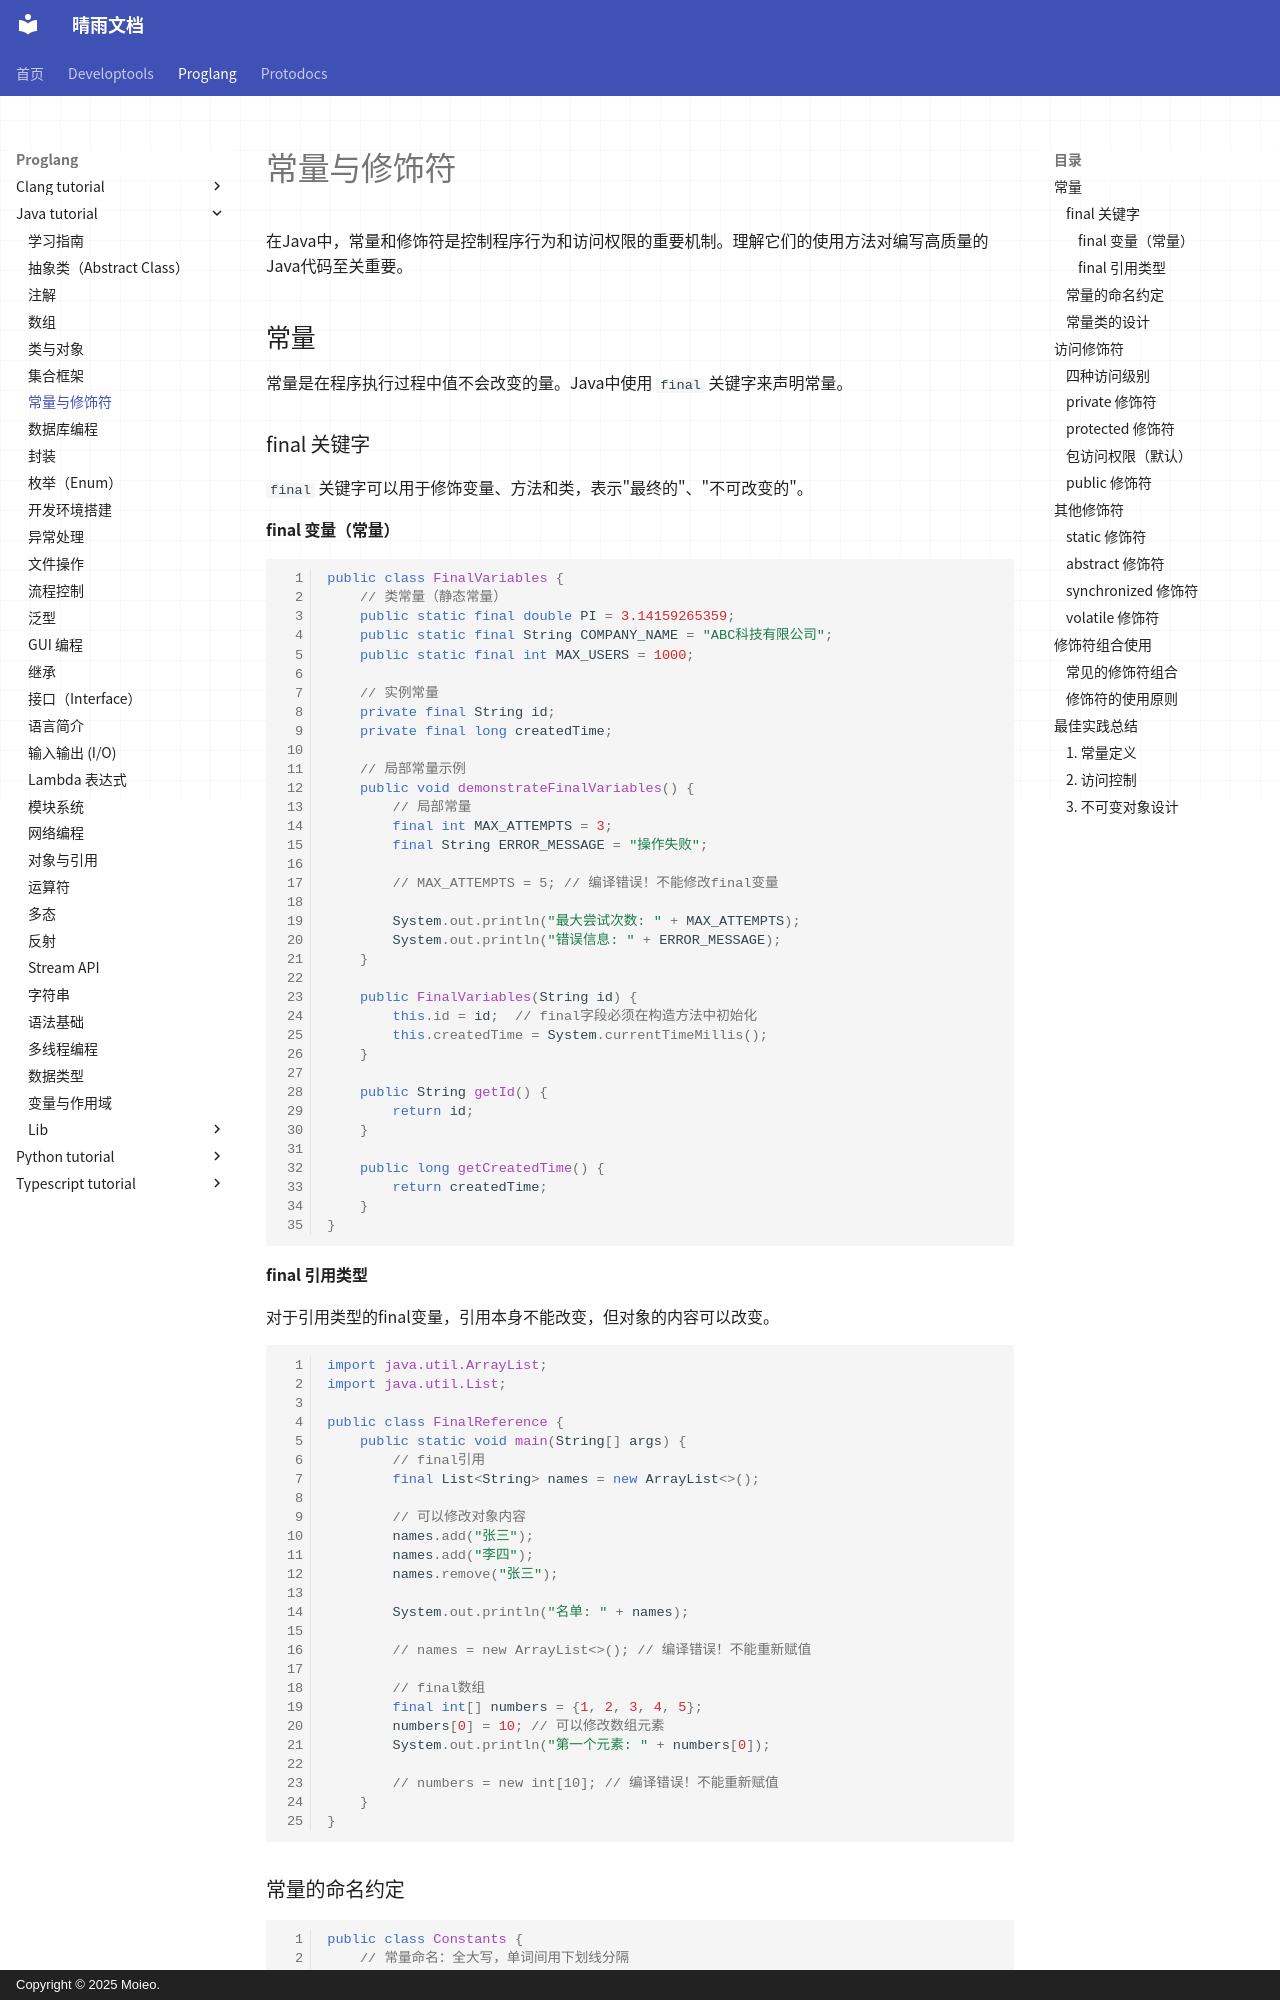

repository: moieo/qingyu-documents · page: proglang/java-tutorial/constant/index.html · generator: mkdocs · copyright: Copyright © 2025 Moieo.

# 常量与修饰符

在Java中，常量和修饰符是控制程序行为和访问权限的重要机制。理解它们的使用方法对编写高质量的Java代码至关重要。

## 常量

常量是在程序执行过程中值不会改变的量。Java中使用 `final` 关键字来声明常量。

### final 关键字

`final` 关键字可以用于修饰变量、方法和类，表示"最终的"、"不可改变的"。

#### final 变量（常量）

```java
public class FinalVariables {
    // 类常量（静态常量）
    public static final double PI = 3.14159265359;
    public static final String COMPANY_NAME = "ABC科技有限公司";
    public static final int MAX_USERS = 1000;
    
    // 实例常量
    private final String id;
    private final long createdTime;
    
    // 局部常量示例
    public void demonstrateFinalVariables() {
        // 局部常量
        final int MAX_ATTEMPTS = 3;
        final String ERROR_MESSAGE = "操作失败";
        
        // MAX_ATTEMPTS = 5; // 编译错误！不能修改final变量
        
        System.out.println("最大尝试次数: " + MAX_ATTEMPTS);
        System.out.println("错误信息: " + ERROR_MESSAGE);
    }
    
    public FinalVariables(String id) {
        this.id = id;  // final字段必须在构造方法中初始化
        this.createdTime = System.currentTimeMillis();
    }
    
    public String getId() {
        return id;
    }
    
    public long getCreatedTime() {
        return createdTime;
    }
}
```

#### final 引用类型

对于引用类型的final变量，引用本身不能改变，但对象的内容可以改变。

```java
import java.util.ArrayList;
import java.util.List;

public class FinalReference {
    public static void main(String[] args) {
        // final引用
        final List<String> names = new ArrayList<>();
        
        // 可以修改对象内容
        names.add("张三");
        names.add("李四");
        names.remove("张三");
        
        System.out.println("名单: " + names);
        
        // names = new ArrayList<>(); // 编译错误！不能重新赋值
        
        // final数组
        final int[] numbers = {1, 2, 3, 4, 5};
        numbers[0] = 10; // 可以修改数组元素
        System.out.println("第一个元素: " + numbers[0]);
        
        // numbers = new int[10]; // 编译错误！不能重新赋值
    }
}
```
